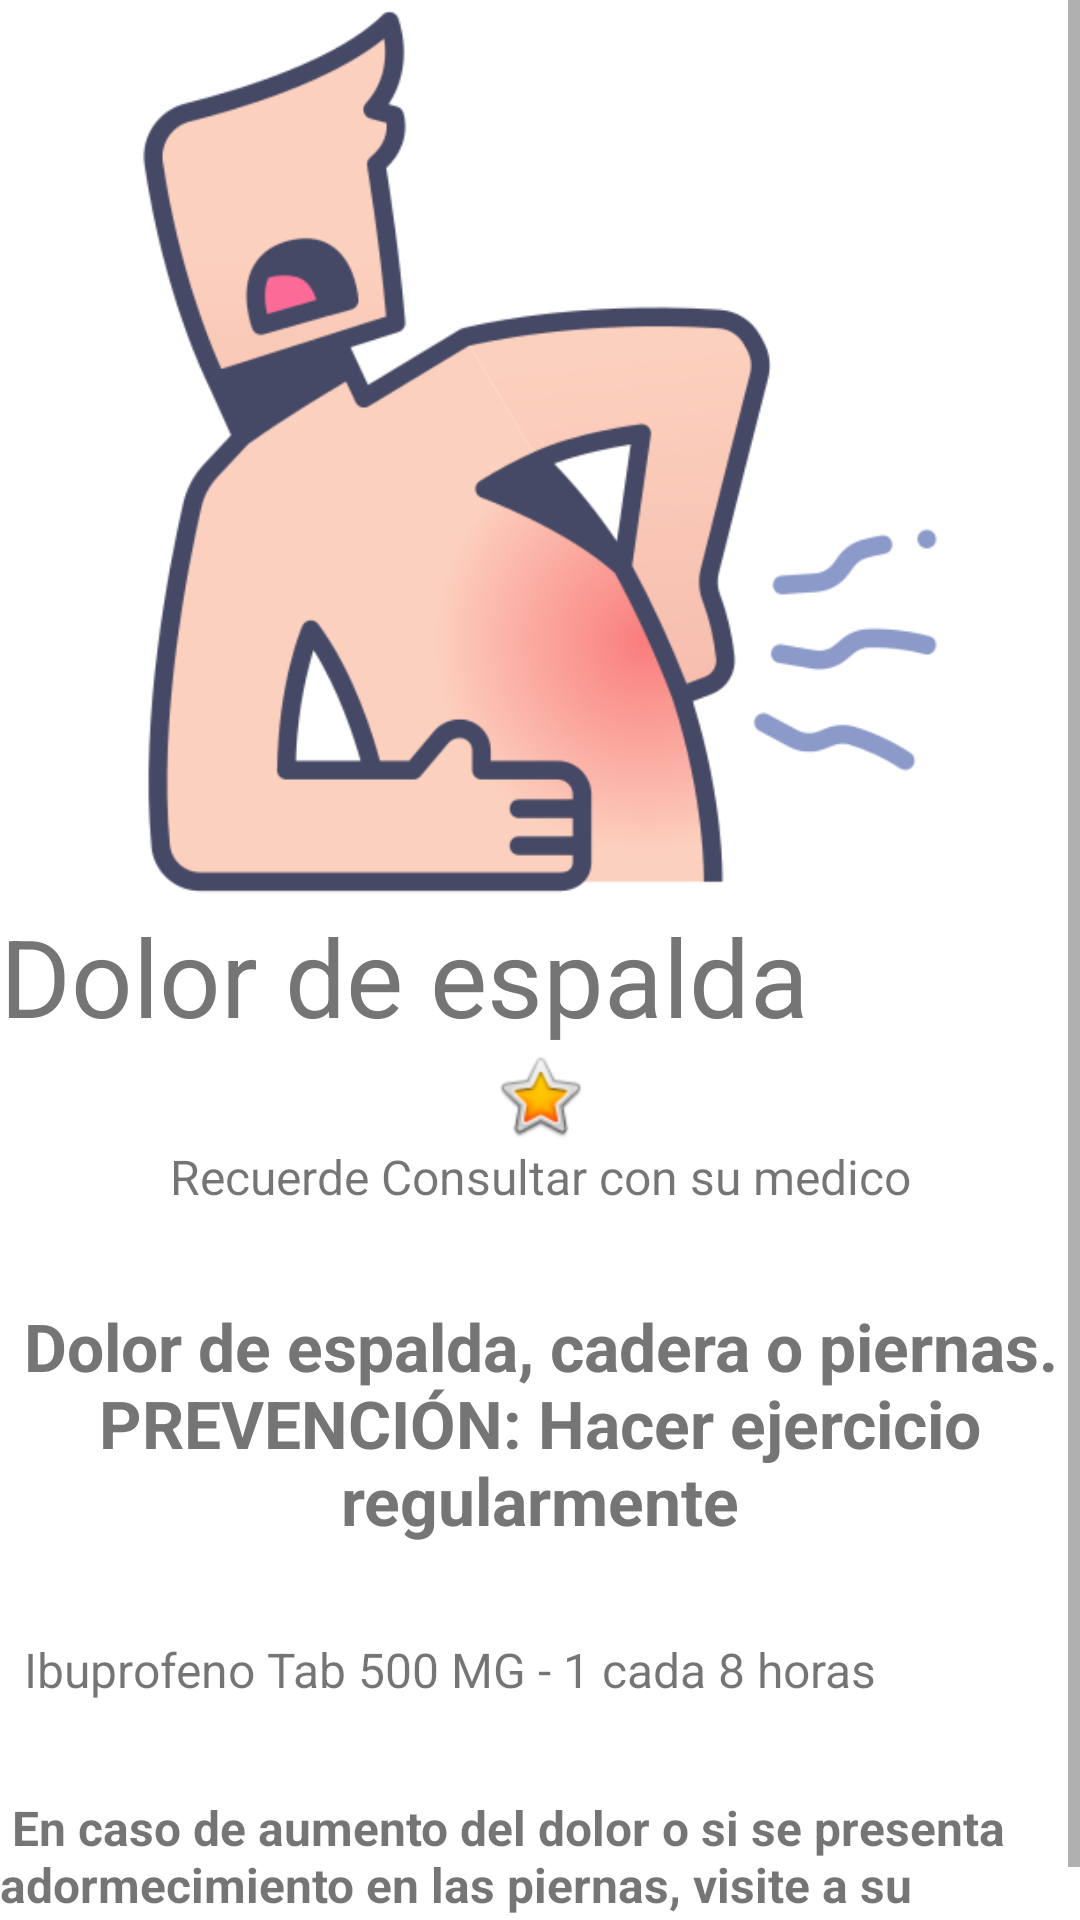

Produce the Android XML layout that renders to this screen, including the resource entries it uses.
<!-- AndroidManifest.xml: application theme Theme.EduMed -->
<!-- res/layout/activity_painback.xml -->
<?xml version="1.0" encoding="utf-8"?>
<androidx.constraintlayout.widget.ConstraintLayout xmlns:android="http://schemas.android.com/apk/res/android"
    xmlns:app="http://schemas.android.com/apk/res-auto"
    xmlns:tools="http://schemas.android.com/tools"
    android:layout_width="match_parent"
    android:layout_height="match_parent"
    tools:context=".painback">

    <ScrollView
        android:layout_width="0dp"
        android:layout_height="wrap_content"
        app:layout_constraintEnd_toEndOf="parent"
        app:layout_constraintHorizontal_bias="0.0"
        app:layout_constraintStart_toStartOf="parent"
        app:layout_constraintTop_toTopOf="parent">

        <LinearLayout
            android:layout_width="match_parent"
            android:layout_height="wrap_content"
            android:orientation="vertical">

            <ImageView
                android:id="@+id/imageView"
                android:layout_width="wrap_content"
                android:layout_height="301dp"
                app:srcCompat="@drawable/painback" />

            <TextView
                android:id="@+id/textView"
                android:layout_width="match_parent"
                android:layout_height="wrap_content"
                android:text="Dolor de espalda"
                android:textColor="#757575"
                android:textSize="36dp" />

            <ImageView
                android:id="@+id/imageView3"
                android:layout_width="match_parent"
                android:layout_height="wrap_content"

                android:baselineAligned="false"
                app:srcCompat="@android:drawable/btn_star_big_on" />

            <TextView
                android:id="@+id/textView4"
                android:layout_width="match_parent"
                android:layout_height="wrap_content"
                android:baselineAligned="false"
                android:text="Recuerde Consultar con su medico"
                android:textAlignment="center"
                android:textSize="16dp"
                tools:ignore="RtlCompat" />

            <Space
                android:layout_width="match_parent"
                android:layout_height="31dp" />

            <TextView
                android:id="@+id/textView2"
                android:layout_width="wrap_content"
                android:layout_height="wrap_content"
                android:text="Dolor de espalda, cadera o piernas. PREVENCIÓN: Hacer ejercicio regularmente"
                android:textAlignment="center"
                android:textColor="#757575"

                android:textSize="22dp"
                android:textStyle="bold"

                tools:ignore="RtlCompat" />


            <Space
                android:layout_width="match_parent"
                android:layout_height="31dp" />

            <TextView
                android:id="@+id/textView5"
                android:layout_width="wrap_content"
                android:layout_height="wrap_content"
                android:baselineAligned="false"
                android:text="  Ibuprofeno Tab 500 MG - 1 cada 8 horas"
                android:textSize="16dp"
                tools:ignore="RtlCompat" />

            <Space
                android:layout_width="match_parent"
                android:layout_height="31dp" />

            <TextView
                android:id="@+id/textView6"
                android:layout_width="wrap_content"
                android:layout_height="wrap_content"
                android:baselineAligned="false"
                android:text=" En caso de aumento del dolor o si se presenta adormecimiento en las piernas, visite a su médico"
                android:textSize="16dp"
                android:textStyle="bold"
                tools:ignore="RtlCompat" />
        </LinearLayout>
    </ScrollView>
</androidx.constraintlayout.widget.ConstraintLayout>
<!-- resources referenced by this layout -->
<resources>
  <!-- drawable painback: png bitmap (drawable, 44760 bytes) -->
  <style name="Theme.EduMed" parent="Theme.MaterialComponents.DayNight.DarkActionBar">
          
          <item name="colorPrimary">@color/colorPrimary</item>
          <item name="colorPrimaryVariant">@color/colorPrimaryDark</item>
          <item name="colorOnPrimary">@color/white</item>
          
          <item name="colorSecondary">@color/teal_200</item>
          <item name="colorSecondaryVariant">@color/teal_700</item>
          <item name="colorOnSecondary">@color/black</item>
          
          <item name="android:statusBarColor" tools:targetApi="l">?attr/colorPrimaryVariant</item>
          
      </style>
  <color name="colorPrimary">#03A9F4</color>
  <color name="colorPrimaryDark">#0288D1</color>
  <color name="white">#FFFFFFFF</color>
  <color name="teal_200">#FF03DAC5</color>
  <color name="teal_700">#FF018786</color>
  <color name="black">#FF000000</color>
</resources>
